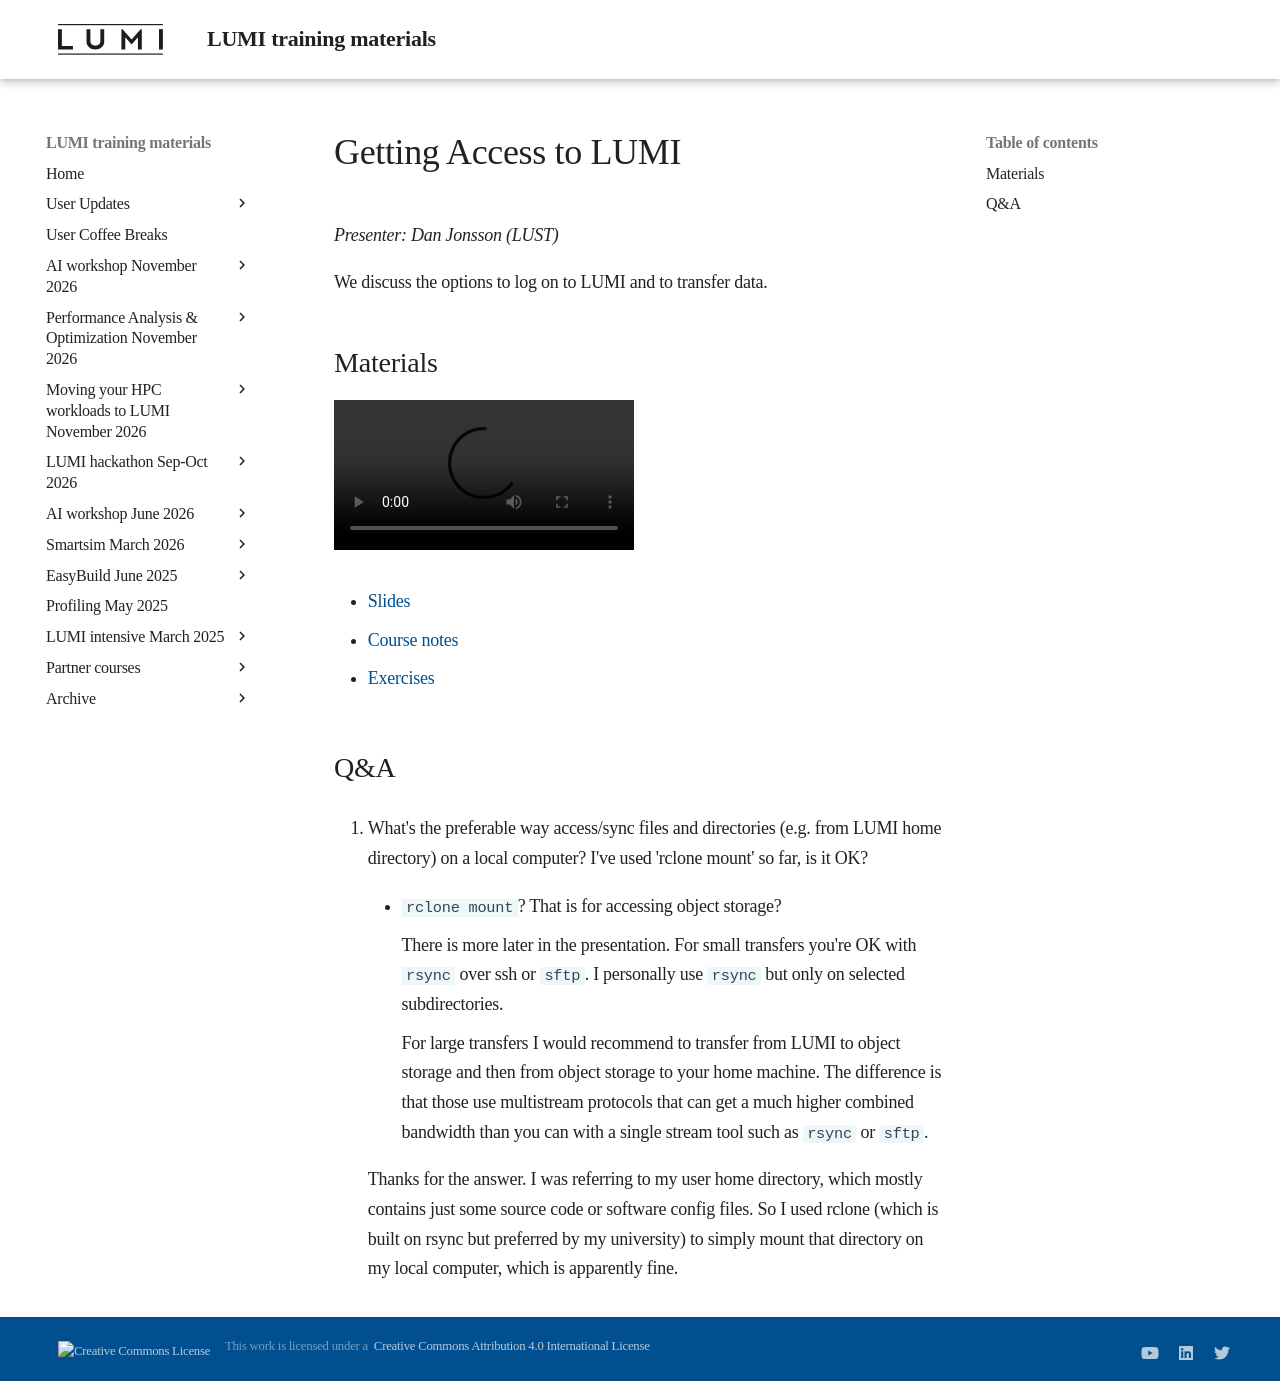

repository: Lumi-supercomputer/LUMI-training-materials · page: 2day-20260422/M103-Access/index.html · generator: mkdocs

# Getting Access to LUMI

*Presenter: Dan Jonsson (LUST)*

We discuss the options to log on to LUMI and to transfer data.


## Materials

<!--
Materials will be made available after the lecture
-->

<video src="https://462000265.lumidata.eu/2day-20260422/recordings/LUMI-2day-20260422-103-Access.mp4" controls="controls"></video>

<!--
-   A video recording will follow.
-->

-   [Slides](https://462000265.lumidata.eu/2day-20260422/files/LUMI-2day-20260422-103-Access.pdf)

-   [Course notes](103-Access.md)

-   [Exercises](E103-Access.md)


## Q&A


1.  What's the preferable way access/sync files and directories (e.g. from LUMI home directory) on a local computer? I've used 'rclone mount' so far, is it OK?

    -   `rclone mount`? That is for accessing object storage?
    
        There is more later in the presentation. For small transfers you're OK with `rsync` over ssh or `sftp`. I personally use `rsync` but only on selected subdirectories.
    
        For large transfers I would recommend to transfer from LUMI to object storage and then from object storage to your home machine. The difference is that those use multistream protocols that can get a much higher combined bandwidth than you can with a single stream tool such as `rsync` or `sftp`.
        
    Thanks for the answer. I was referring to my user home directory, which mostly contains just some source code or software config files. So I used rclone (which is built on rsync but preferred by my university) to simply mount that directory on my local computer, which is apparently fine.
